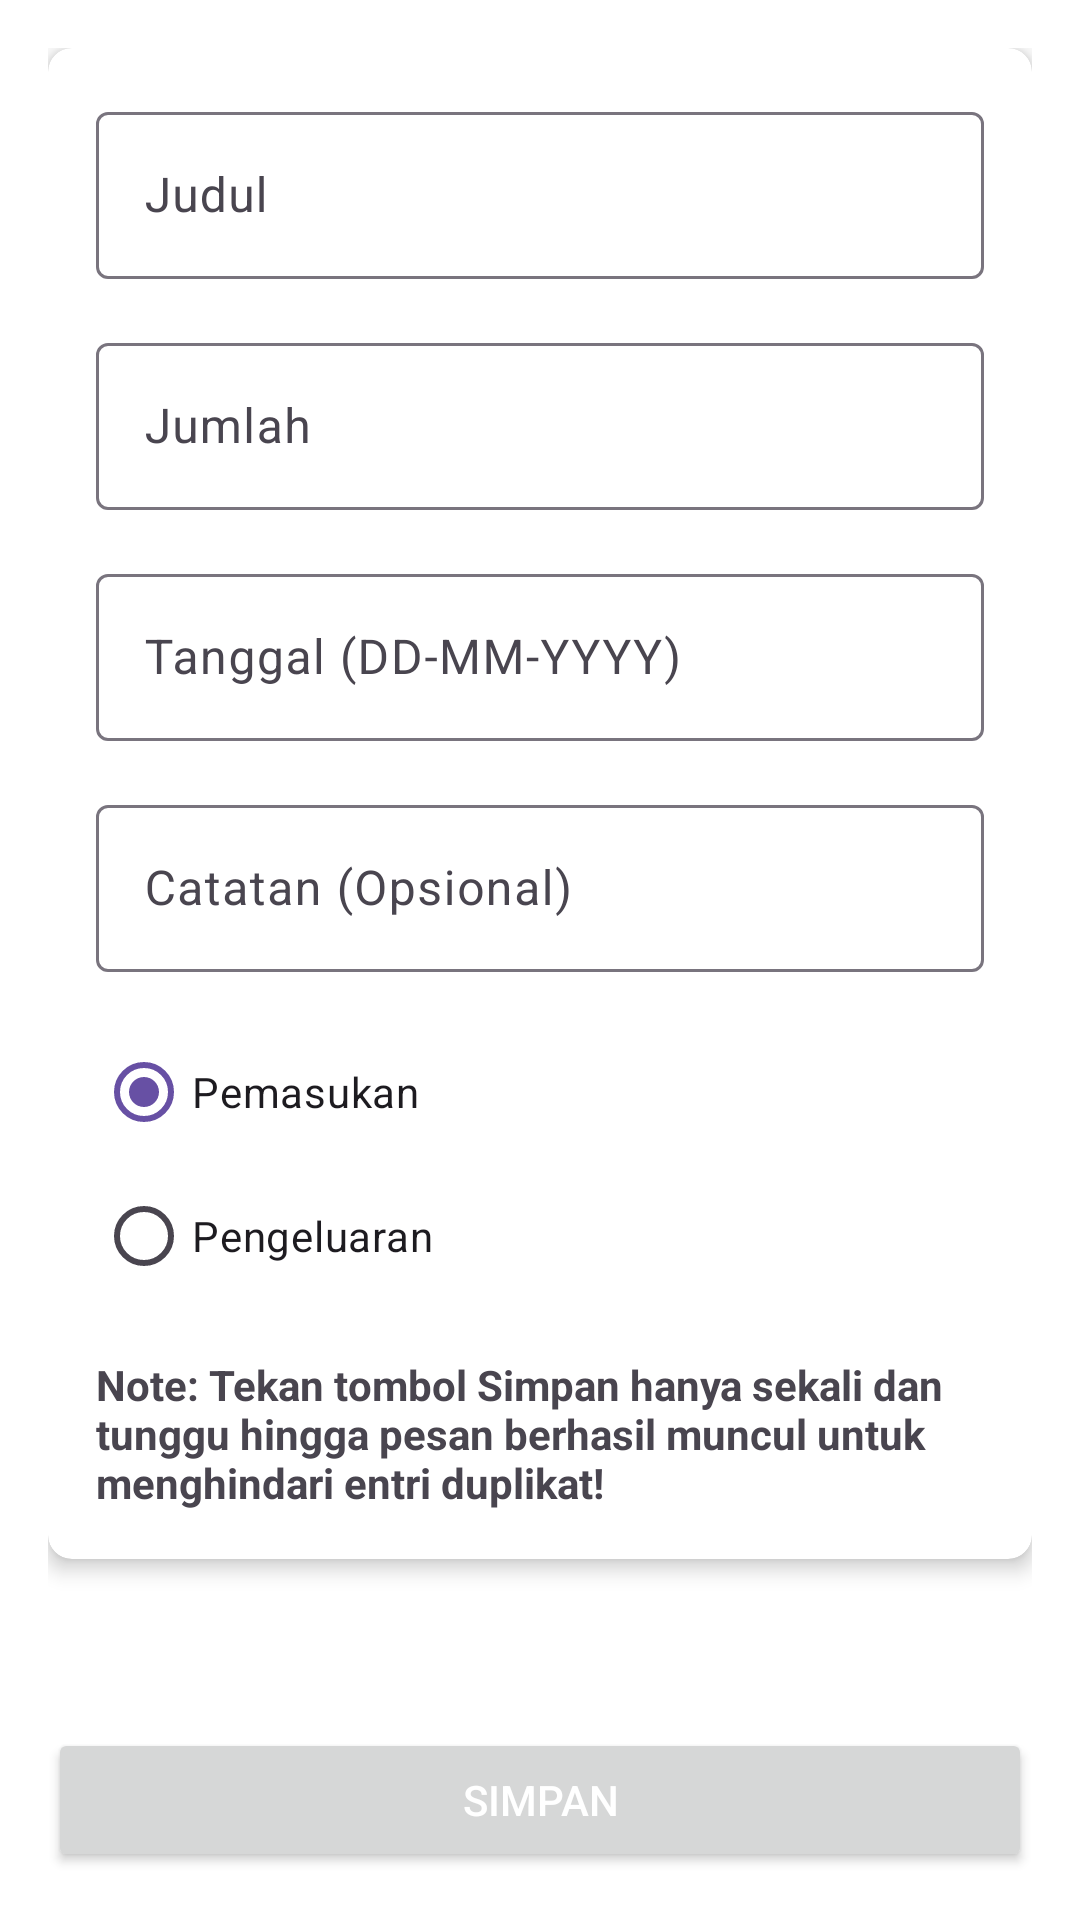

The Android layout XML behind this screen, and the referenced resources:
<!-- AndroidManifest.xml: application theme Theme.CatatYuk -->
<!-- res/layout/fragment_transaction.xml -->
<?xml version="1.0" encoding="utf-8"?>
<androidx.constraintlayout.widget.ConstraintLayout
    xmlns:android="http://schemas.android.com/apk/res/android"
    xmlns:app="http://schemas.android.com/apk/res-auto"
    android:layout_width="match_parent"
    android:layout_height="match_parent"
    android:padding="16dp"
    android:background="@color/white"> 

    <androidx.cardview.widget.CardView
        android:layout_width="match_parent"
        android:layout_height="wrap_content"
        app:cardElevation="4dp"
        app:cardCornerRadius="8dp"
        app:layout_constraintTop_toTopOf="parent"
        android:layout_marginBottom="16dp">

        <LinearLayout
            android:layout_width="match_parent"
            android:layout_height="wrap_content"
            android:orientation="vertical"
            android:padding="16dp">

            
            <com.google.android.material.textfield.TextInputLayout
                android:id="@+id/title_input_layout"
                android:layout_width="match_parent"
                android:layout_height="wrap_content"
                android:hint="Judul">

                <com.google.android.material.textfield.TextInputEditText
                    android:id="@+id/edt_title"
                    android:layout_width="match_parent"
                    android:layout_height="wrap_content"
                    android:inputType="text" />
            </com.google.android.material.textfield.TextInputLayout>

            
            <com.google.android.material.textfield.TextInputLayout
                android:id="@+id/amount_input_layout"
                android:layout_width="match_parent"
                android:layout_height="wrap_content"
                android:hint="Jumlah"
                android:layout_marginTop="16dp">

                <com.google.android.material.textfield.TextInputEditText
                    android:id="@+id/edt_amount"
                    android:layout_width="match_parent"
                    android:layout_height="wrap_content"
                    android:inputType="number" />
            </com.google.android.material.textfield.TextInputLayout>

            
            <com.google.android.material.textfield.TextInputLayout
                android:id="@+id/date_input_layout"
                android:layout_width="match_parent"
                android:layout_height="wrap_content"
                android:hint="Tanggal (DD-MM-YYYY)"
                android:layout_marginTop="16dp">

                <com.google.android.material.textfield.TextInputEditText
                    android:id="@+id/edt_date"
                    android:layout_width="match_parent"
                    android:layout_height="wrap_content"
                    android:inputType="date" />
            </com.google.android.material.textfield.TextInputLayout>

            
            <com.google.android.material.textfield.TextInputLayout
                android:id="@+id/notes_input_layout"
                android:layout_width="match_parent"
                android:layout_height="wrap_content"
                android:hint="Catatan (Opsional)"
                android:layout_marginTop="16dp">

                <com.google.android.material.textfield.TextInputEditText
                    android:id="@+id/edt_notes"
                    android:layout_width="match_parent"
                    android:layout_height="wrap_content"
                    android:inputType="textMultiLine" />
            </com.google.android.material.textfield.TextInputLayout>

            
            <RadioGroup
                android:id="@+id/transaction_type_group"
                android:layout_width="match_parent"
                android:layout_height="wrap_content"
                android:layout_marginTop="16dp">

                <RadioButton
                    android:id="@+id/radio_income"
                    android:layout_width="wrap_content"
                    android:layout_height="wrap_content"
                    android:text="Pemasukan"
                    android:checked="true" />

                <RadioButton
                    android:id="@+id/radio_expense"
                    android:layout_width="wrap_content"
                    android:layout_height="wrap_content"
                    android:text="Pengeluaran" />
            </RadioGroup>

            <TextView
                android:id="@+id/note_text"
                android:layout_width="wrap_content"
                android:layout_height="wrap_content"
                android:text="Note: Tekan tombol Simpan hanya sekali dan tunggu hingga pesan berhasil muncul untuk menghindari entri duplikat!"
                android:textColor="@color/red"
                android:textStyle="bold"
                android:layout_marginTop="16dp" />
        </LinearLayout>
    </androidx.cardview.widget.CardView>

    
    <Button
        android:id="@+id/btn_save"
        android:layout_width="0dp"
        android:layout_height="wrap_content"
        android:text="Simpan"
        app:layout_constraintBottom_toBottomOf="parent"
        app:layout_constraintStart_toStartOf="parent"
        app:layout_constraintEnd_toEndOf="parent"
        android:layout_marginTop="16dp"
        android:textColor="@android:color/white" />

</androidx.constraintlayout.widget.ConstraintLayout>
<!-- resources referenced by this layout -->
<resources>
  <style name="Theme.CatatYuk" parent="Base.Theme.CatatYuk" />
  <style name="Base.Theme.CatatYuk" parent="Theme.Material3.DayNight.NoActionBar">
          
          
      </style>
  <!-- not gathered from this repository: default colours our renderer supplied (Android Studio template values) -->
  <color name="white">#FFFFFFFF</color>
</resources>
